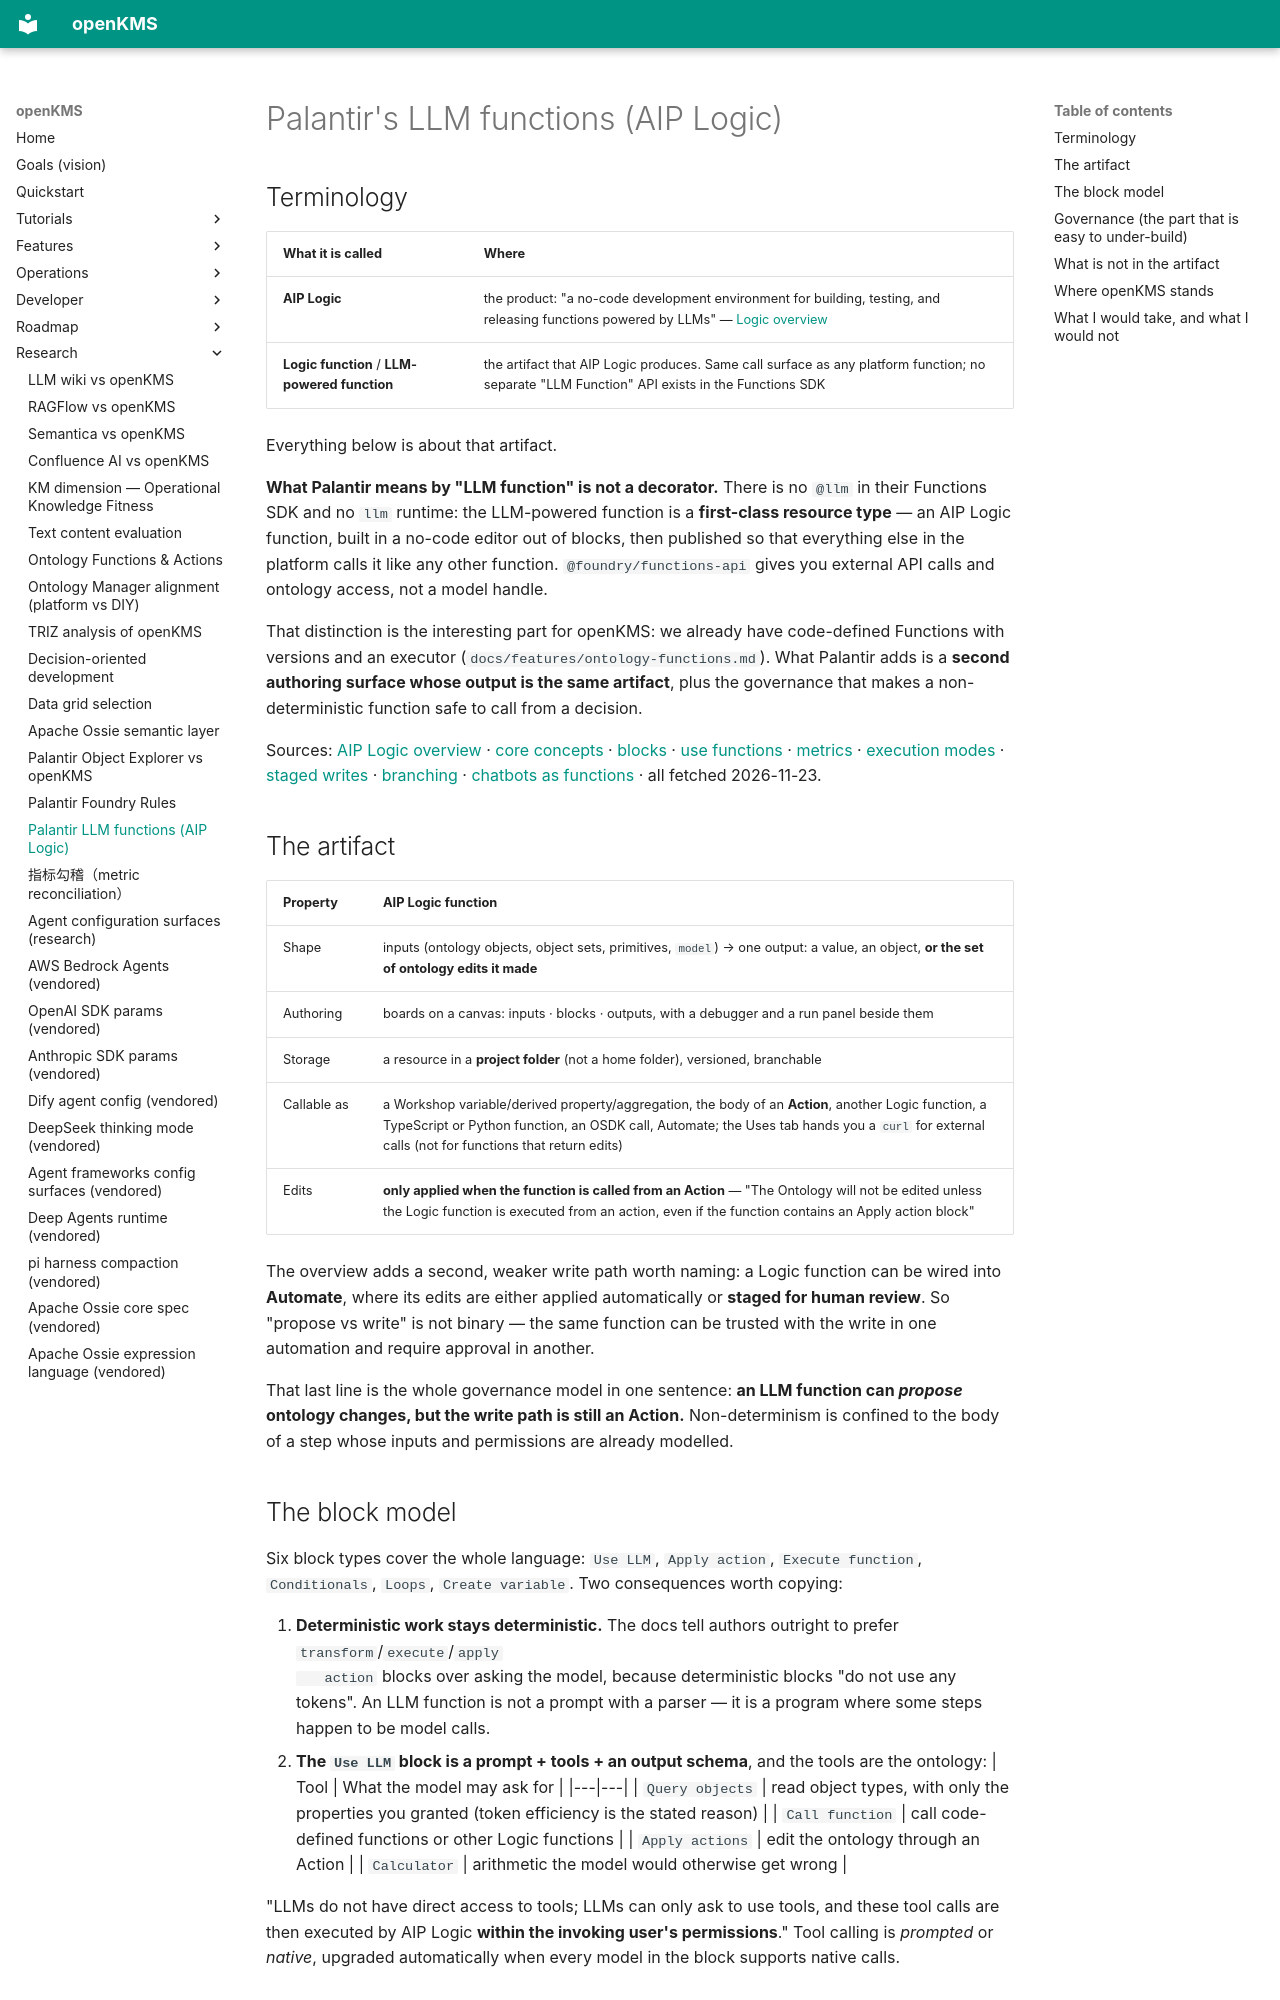

repository: yingrui/openKMS · page: research/palantir-llm-functions/index.html · generator: mkdocs

# Palantir's LLM functions (AIP Logic)

## Terminology

| What it is called | Where |
|---|---|
| **AIP Logic** | the product: "a no-code development environment for building, testing, and releasing functions powered by LLMs" — [Logic overview](https://www.palantir.com/docs/foundry/logic/overview) |
| **Logic function** / **LLM-powered function** | the artifact that AIP Logic produces. Same call surface as any platform function; no separate "LLM Function" API exists in the Functions SDK |

Everything below is about that artifact.

**What Palantir means by "LLM function" is not a decorator.** There is no `@llm` in their Functions SDK and no
`llm` runtime: the LLM-powered function is a **first-class resource type** — an AIP Logic function, built in a
no-code editor out of blocks, then published so that everything else in the platform calls it like any other
function. `@foundry/functions-api` gives you external API calls and ontology access, not a model handle.

That distinction is the interesting part for openKMS: we already have code-defined Functions with versions and an
executor (`docs/features/ontology-functions.md`). What Palantir adds is a **second authoring surface whose output is
the same artifact**, plus the governance that makes a non-deterministic function safe to call from a decision.

Sources: [AIP Logic overview](https://www.palantir.com/docs/foundry/logic/overview) ·
[core concepts](https://www.palantir.com/docs/foundry/logic/core-concepts) ·
[blocks](https://www.palantir.com/docs/foundry/logic/blocks) ·
[use functions](https://www.palantir.com/docs/foundry/functions/use-functions) ·
[metrics](https://www.palantir.com/docs/foundry/logic/logic-metrics) ·
[execution modes](https://www.palantir.com/docs/foundry/logic/execution-mode-settings) ·
[staged writes](https://www.palantir.com/docs/foundry/logic/staged-writes) ·
[branching](https://www.palantir.com/docs/foundry/logic/branching-logic) ·
[chatbots as functions](https://www.palantir.com/docs/foundry/chatbot-studio/chatbots-as-functions) · all fetched 2026-11-23.

## The artifact

| Property | AIP Logic function |
|---|---|
Shape | inputs (ontology objects, object sets, primitives, `model`) → one output: a value, an object, **or the set of ontology edits it made** |
Authoring | boards on a canvas: inputs · blocks · outputs, with a debugger and a run panel beside them |
Storage | a resource in a **project folder** (not a home folder), versioned, branchable |
Callable as | a Workshop variable/derived property/aggregation, the body of an **Action**, another Logic function, a TypeScript or Python function, an OSDK call, Automate; the Uses tab hands you a `curl` for external calls (not for functions that return edits) |
Edits | **only applied when the function is called from an Action** — "The Ontology will not be edited unless the Logic function is executed from an action, even if the function contains an Apply action block" |

The overview adds a second, weaker write path worth naming: a Logic function can be wired into **Automate**, where its
edits are either applied automatically or **staged for human review**. So "propose vs write" is not binary — the same
function can be trusted with the write in one automation and require approval in another.

That last line is the whole governance model in one sentence: **an LLM function can *propose* ontology changes, but
the write path is still an Action.** Non-determinism is confined to the body of a step whose inputs and permissions
are already modelled.
